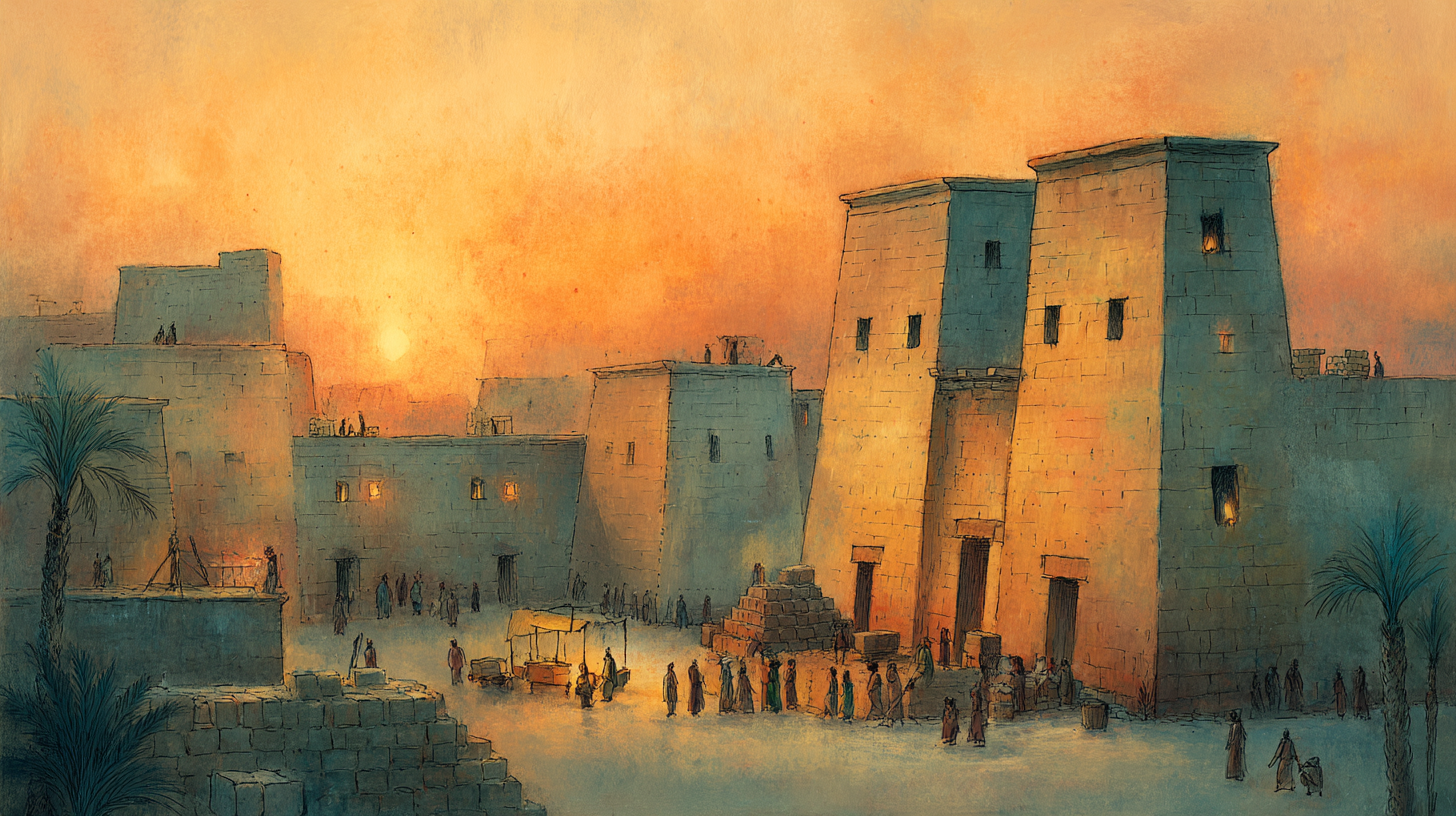
Generation parameters embedded in this image by Midjourney (PNG 'Description' text chunk):
Panoramic view of an ancient Egyptian construction site as evening approaches. The sun is setting, casting long shadows. Hebrew slaves, exhausted, gather around large piles of newly made bricks. The atmosphere is tense with anticipation. Style: Hand-drawn illustration. --ar 16:9 --profile [redacted] --v 7 Job ID: 2bb5a41d-0e6c-453a-8515-9f2ff8509c04